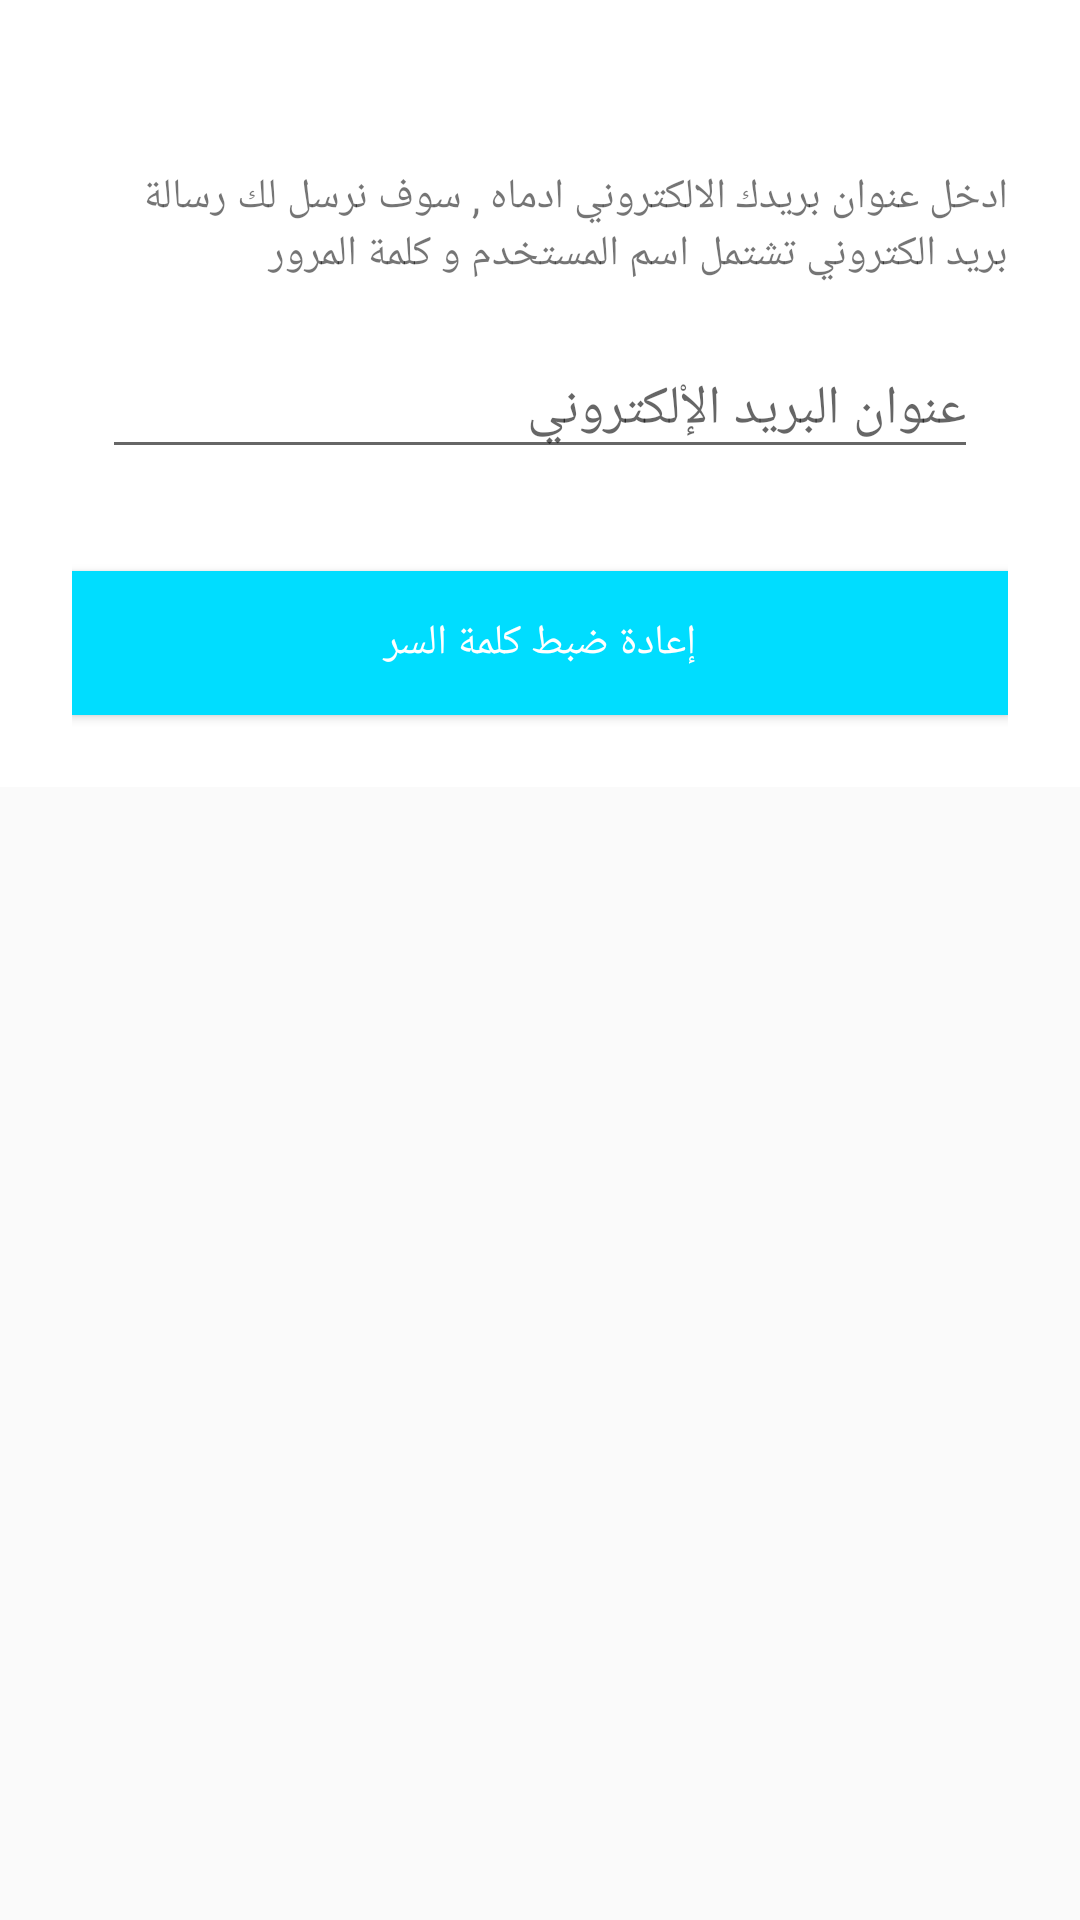

Here is an Android app screen rendered from its layout file. Give the layout XML and the strings, colors and styles it references.
<!-- AndroidManifest.xml: application theme AppTheme -->
<!-- res/layout/activity_forget_pass_word.xml -->
<?xml version="1.0" encoding="utf-8"?>
<android.support.constraint.ConstraintLayout xmlns:android="http://schemas.android.com/apk/res/android"
    xmlns:app="http://schemas.android.com/apk/res-auto"
    xmlns:tools="http://schemas.android.com/tools"
    android:layout_width="match_parent"
    android:layout_height="match_parent"
    tools:context="namtechcom.hackathon_project.login.ForgetPassWord">

    <LinearLayout
        android:orientation="vertical"
        android:layout_width="match_parent"
        android:layout_height="wrap_content"
        android:paddingTop="56dp"
        android:paddingLeft="24dp"
        android:paddingRight="24dp"
        android:weightSum="1"
        android:background="@color/accent">


        


        <TextView
            android:text="@string/forgetpass_activity_longin"
            android:layout_width="match_parent"
            android:layout_height="wrap_content"
            android:id="@+id/textView2"
            android:textSize="14sp" />

        <FrameLayout
            android:layout_width="match_parent"
            android:layout_height="match_parent">

        </FrameLayout>

        

        

        <android.support.design.widget.TextInputLayout
            android:layout_width="match_parent"
            android:layout_height="match_parent"
            android:layout_margin="10dp">

            <EditText
                android:layout_width="match_parent"
                android:layout_height="wrap_content"
                android:hint="عنوان البريد الإْلكتروني"
                android:id="@+id/passemail" />
        </android.support.design.widget.TextInputLayout>

        <android.support.v7.widget.AppCompatButton
            android:id="@+id/btn_backpass"
            android:layout_width="fill_parent"
            android:layout_height="wrap_content"
            android:layout_marginTop="24dp"
            android:layout_marginBottom="24dp"
            android:padding="12dp"
            android:text="إعادة ضبط كلمة السر"
            android:background="@android:color/holo_blue_bright"
            android:textColor="@color/accent" />

    </LinearLayout>


</android.support.constraint.ConstraintLayout>
<!-- resources referenced by this layout -->
<resources>
  <color name="accent">#ffffff</color>
  <string name="forgetpass_activity_longin">ادخل عنوان بريدك الالكتروني ادماه ,
      سوف نرسل لك رسالة بريد الكتروني تشتمل اسم المستخدم و كلمة المرور
      </string>
  <style name="AppTheme" parent="Theme.AppCompat.Light.DarkActionBar">
          
          <item name="colorPrimary">@color/colorPrimary</item>
          <item name="colorPrimaryDark">@color/colorPrimaryDark</item>
          <item name="colorAccent">@color/colorAccent</item>
      </style>
  <color name="colorPrimary">#25baa2</color>
  <color name="colorPrimaryDark">#0e917c</color>
  <color name="colorAccent">#89d0c2</color>
</resources>
